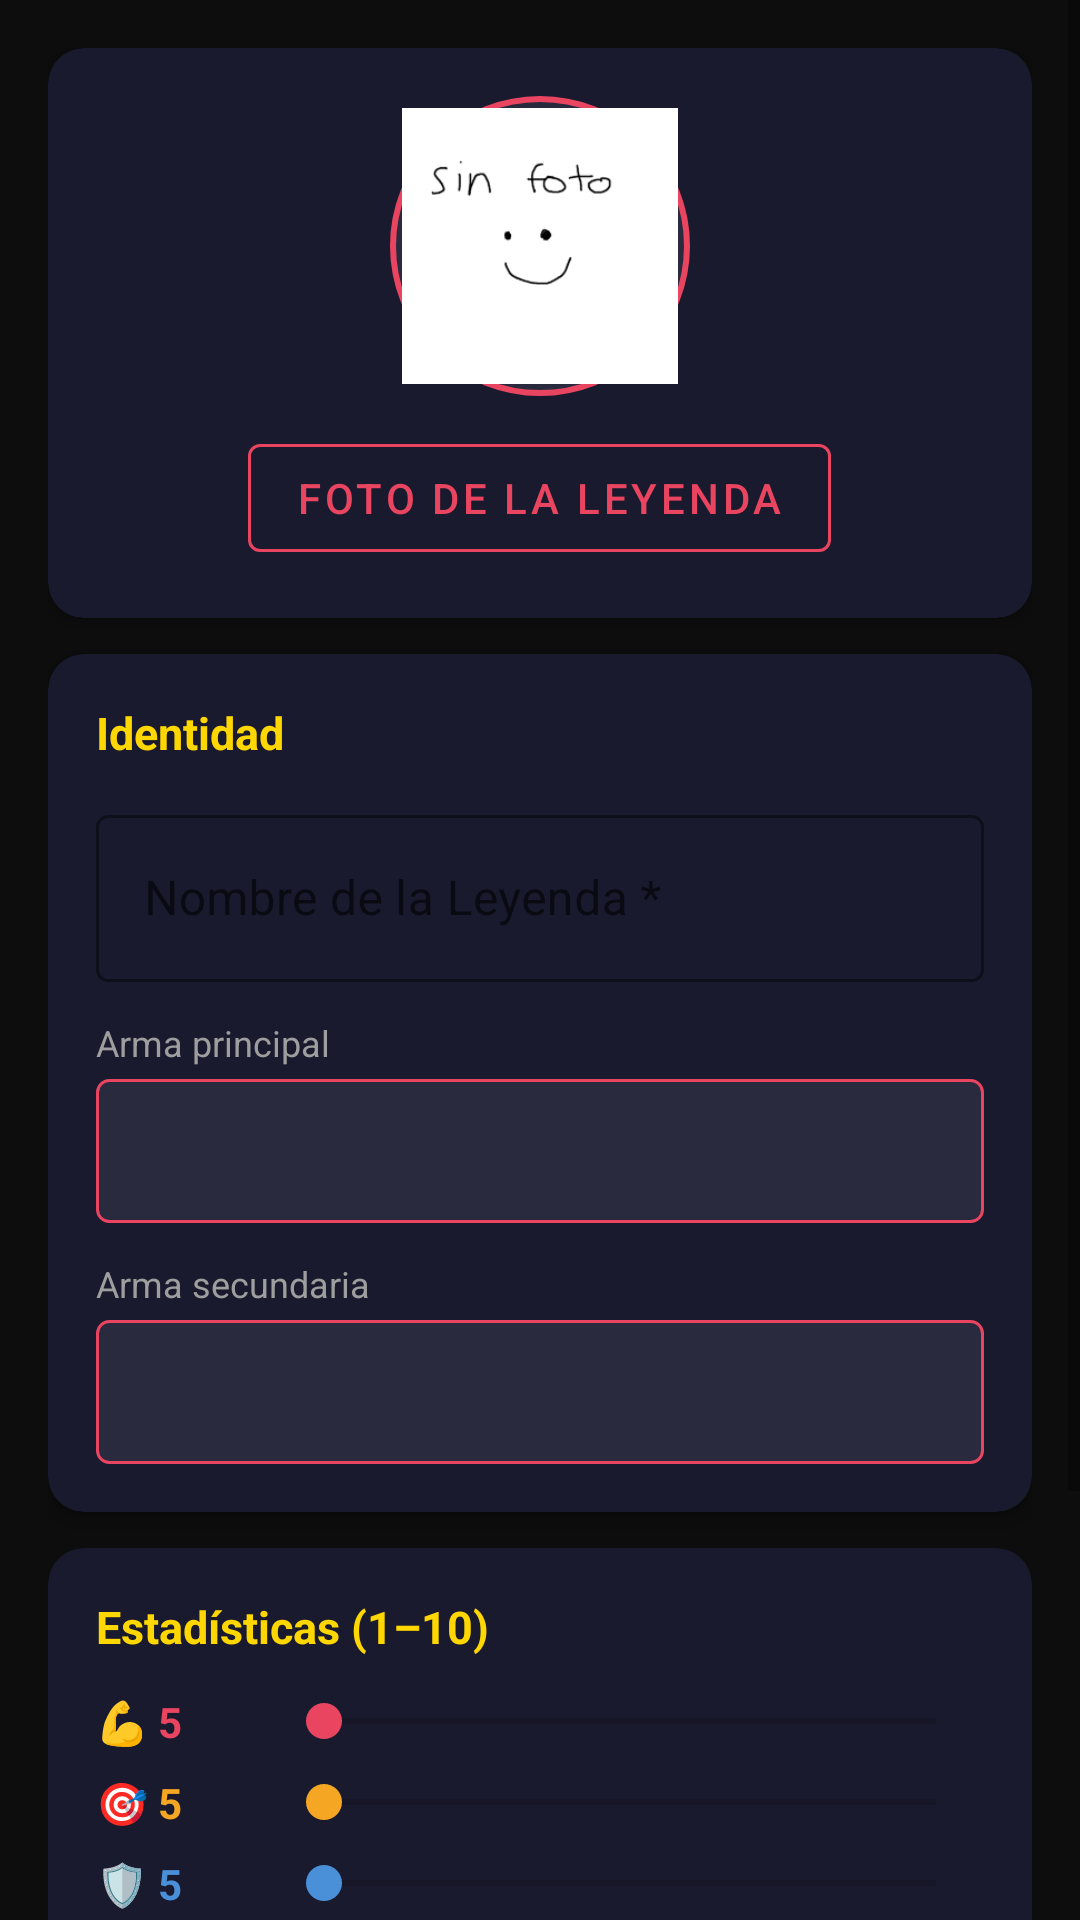

Layout XML and referenced resources for this Android screen:
<!-- AndroidManifest.xml: application theme Theme.TCGBrawl -->
<!-- res/layout/activity_add_legend.xml -->
<?xml version="1.0" encoding="utf-8"?>
<ScrollView xmlns:android="http://schemas.android.com/apk/res/android"
    xmlns:app="http://schemas.android.com/apk/res-auto"
    android:layout_width="match_parent"
    android:layout_height="match_parent"
    android:background="@color/bg_dark"
    android:fillViewport="true">

    <LinearLayout
        android:layout_width="match_parent"
        android:layout_height="wrap_content"
        android:orientation="vertical"
        android:padding="16dp">

        
        <androidx.cardview.widget.CardView
            android:layout_width="match_parent"
            android:layout_height="wrap_content"
            android:layout_marginBottom="12dp"
            app:cardBackgroundColor="@color/card_bg"
            app:cardCornerRadius="12dp"
            app:cardElevation="4dp">
            <LinearLayout
                android:layout_width="match_parent"
                android:layout_height="wrap_content"
                android:gravity="center"
                android:orientation="vertical"
                android:padding="16dp">

                <ImageView
                    android:id="@+id/ivLegendImagePreview"
                    android:layout_width="100dp"
                    android:layout_height="100dp"
                    android:layout_marginBottom="10dp"
                    android:background="@drawable/bg_image_circle"
                    android:padding="4dp"
                    android:scaleType="centerCrop"
                    android:src="@drawable/foto"
                    android:contentDescription="Vista previa" />

                <TextView
                    android:id="@+id/tvImageSelected"
                    android:layout_width="wrap_content"
                    android:layout_height="wrap_content"
                    android:layout_marginBottom="8dp"
                    android:textColor="@color/accent"
                    android:textSize="13sp"
                    android:visibility="gone" />

                <com.google.android.material.button.MaterialButton
                    android:id="@+id/btnSelectImage"
                    android:layout_width="wrap_content"
                    android:layout_height="wrap_content"
                    android:text="Foto de la Leyenda"
                    app:backgroundTint="@color/card_bg"
                    app:strokeColor="@color/accent"
                    app:strokeWidth="1dp"
                    android:textColor="@color/accent" />
            </LinearLayout>
        </androidx.cardview.widget.CardView>

        
        <androidx.cardview.widget.CardView
            android:layout_width="match_parent"
            android:layout_height="wrap_content"
            android:layout_marginBottom="12dp"
            app:cardBackgroundColor="@color/card_bg"
            app:cardCornerRadius="12dp"
            app:cardElevation="4dp">
            <LinearLayout
                android:layout_width="match_parent"
                android:layout_height="wrap_content"
                android:orientation="vertical"
                android:padding="16dp">

                <TextView
                    android:layout_width="wrap_content"
                    android:layout_height="wrap_content"
                    android:layout_marginBottom="12dp"
                    android:text="Identidad"
                    android:textColor="@color/gold"
                    android:textSize="15sp"
                    android:textStyle="bold" />

                <com.google.android.material.textfield.TextInputLayout
                    android:layout_width="match_parent"
                    android:layout_height="wrap_content"
                    android:layout_marginBottom="12dp"
                    android:hint="Nombre de la Leyenda *"
                    style="@style/Widget.MaterialComponents.TextInputLayout.OutlinedBox"
                    app:boxStrokeColor="@color/accent"
                    app:hintTextColor="@color/accent">
                    <com.google.android.material.textfield.TextInputEditText
                        android:id="@+id/etNombre"
                        android:layout_width="match_parent"
                        android:layout_height="wrap_content"
                        android:inputType="textCapWords"
                        android:textColor="@color/text_primary"
                        android:maxLines="1" />
                </com.google.android.material.textfield.TextInputLayout>

                <TextView
                    android:layout_width="wrap_content"
                    android:layout_height="wrap_content"
                    android:layout_marginBottom="4dp"
                    android:text="Arma principal"
                    android:textColor="@color/text_secondary"
                    android:textSize="12sp" />

                <Spinner
                    android:id="@+id/spinnerArma1"
                    android:layout_width="match_parent"
                    android:layout_height="48dp"
                    android:layout_marginBottom="12dp"
                    android:background="@drawable/bg_spinner"
                    android:padding="8dp" />

                <TextView
                    android:layout_width="wrap_content"
                    android:layout_height="wrap_content"
                    android:layout_marginBottom="4dp"
                    android:text="Arma secundaria"
                    android:textColor="@color/text_secondary"
                    android:textSize="12sp" />

                <Spinner
                    android:id="@+id/spinnerArma2"
                    android:layout_width="match_parent"
                    android:layout_height="48dp"
                    android:background="@drawable/bg_spinner"
                    android:padding="8dp" />

            </LinearLayout>
        </androidx.cardview.widget.CardView>

        
        <androidx.cardview.widget.CardView
            android:layout_width="match_parent"
            android:layout_height="wrap_content"
            android:layout_marginBottom="12dp"
            app:cardBackgroundColor="@color/card_bg"
            app:cardCornerRadius="12dp"
            app:cardElevation="4dp">
            <LinearLayout
                android:layout_width="match_parent"
                android:layout_height="wrap_content"
                android:orientation="vertical"
                android:padding="16dp">

                <TextView
                    android:layout_width="wrap_content"
                    android:layout_height="wrap_content"
                    android:layout_marginBottom="12dp"
                    android:text="Estadísticas (1–10)"
                    android:textColor="@color/gold"
                    android:textSize="15sp"
                    android:textStyle="bold" />

                
                <LinearLayout android:layout_width="match_parent" android:layout_height="wrap_content" android:orientation="horizontal" android:gravity="center_vertical" android:layout_marginBottom="8dp">
                    <TextView android:id="@+id/tvFuerzaVal" android:layout_width="60dp" android:layout_height="wrap_content" android:text="💪 5" android:textColor="#E94560" android:textStyle="bold" />
                    <SeekBar android:id="@+id/sbFuerza" android:layout_width="0dp" android:layout_height="wrap_content" android:layout_weight="1" android:progressTint="#E94560" android:thumbTint="#E94560" />
                </LinearLayout>

                
                <LinearLayout android:layout_width="match_parent" android:layout_height="wrap_content" android:orientation="horizontal" android:gravity="center_vertical" android:layout_marginBottom="8dp">
                    <TextView android:id="@+id/tvDestrezaVal" android:layout_width="60dp" android:layout_height="wrap_content" android:text="🎯 5" android:textColor="#F5A623" android:textStyle="bold" />
                    <SeekBar android:id="@+id/sbDestreza" android:layout_width="0dp" android:layout_height="wrap_content" android:layout_weight="1" android:progressTint="#F5A623" android:thumbTint="#F5A623" />
                </LinearLayout>

                
                <LinearLayout android:layout_width="match_parent" android:layout_height="wrap_content" android:orientation="horizontal" android:gravity="center_vertical" android:layout_marginBottom="8dp">
                    <TextView android:id="@+id/tvDefensaVal" android:layout_width="60dp" android:layout_height="wrap_content" android:text="🛡️ 5" android:textColor="#4A90D9" android:textStyle="bold" />
                    <SeekBar android:id="@+id/sbDefensa" android:layout_width="0dp" android:layout_height="wrap_content" android:layout_weight="1" android:progressTint="#4A90D9" android:thumbTint="#4A90D9" />
                </LinearLayout>

                
                <LinearLayout android:layout_width="match_parent" android:layout_height="wrap_content" android:orientation="horizontal" android:gravity="center_vertical">
                    <TextView android:id="@+id/tvVelocidadVal" android:layout_width="60dp" android:layout_height="wrap_content" android:text="💨 5" android:textColor="#7ED321" android:textStyle="bold" />
                    <SeekBar android:id="@+id/sbVelocidad" android:layout_width="0dp" android:layout_height="wrap_content" android:layout_weight="1" android:progressTint="#7ED321" android:thumbTint="#7ED321" />
                </LinearLayout>

            </LinearLayout>
        </androidx.cardview.widget.CardView>

        
        <com.google.android.material.button.MaterialButton
            android:id="@+id/btnGuardar"
            android:layout_width="match_parent"
            android:layout_height="52dp"
            android:layout_marginBottom="12dp"
            android:text="AÑADIR LEYENDA"
            android:textSize="15sp"
            android:textStyle="bold"
            app:backgroundTint="@color/accent"
            app:cornerRadius="8dp" />

        <com.google.android.material.button.MaterialButton
            android:id="@+id/btnCancelar"
            android:layout_width="match_parent"
            android:layout_height="52dp"
            android:text="CANCELAR"
            android:textSize="15sp"
            app:backgroundTint="@color/btn_cancel"
            app:cornerRadius="8dp"
            app:strokeColor="@color/accent"
            app:strokeWidth="1dp" />

    </LinearLayout>
</ScrollView>
<!-- resources referenced by this layout -->
<resources>
  <color name="accent">#E94560</color>
  <color name="bg_dark">#0D0D0D</color>
  <color name="btn_cancel">#2A2A3E</color>
  <color name="card_bg">#1A1A2E</color>
  <color name="gold">#FFD700</color>
  <color name="text_primary">#FFFFFF</color>
  <color name="text_secondary">#9E9E9E</color>
  <!-- drawable bg_image_circle (drawable) -->
  <?xml version="1.0" encoding="utf-8"?>
  <shape xmlns:android="http://schemas.android.com/apk/res/android"
      android:shape="oval">
      <solid android:color="#2A2A3E" />
      <stroke android:width="2dp" android:color="@color/accent" />
  </shape>
  <!-- drawable bg_spinner (drawable) -->
  <?xml version="1.0" encoding="utf-8"?>
  <shape xmlns:android="http://schemas.android.com/apk/res/android"
      android:shape="rectangle">
      <solid android:color="#2A2A3E" />
      <stroke android:width="1dp" android:color="@color/accent" />
      <corners android:radius="4dp" />
  </shape>
  <!-- drawable foto: png bitmap (drawable, 3285 bytes) -->
  <style name="Theme.TCGBrawl" parent="Theme.MaterialComponents.DayNight.NoActionBar">
          <item name="colorPrimary">@color/accent</item>
          <item name="colorPrimaryVariant">#C0392B</item>
          <item name="colorOnPrimary">@color/white</item>
          <item name="colorSecondary">@color/gold</item>
          <item name="colorOnSecondary">@color/black</item>
          <item name="android:statusBarColor">#0D0D0D</item>
          <item name="android:navigationBarColor">@color/bg_dark</item>
          <item name="android:windowBackground">@color/bg_dark</item>
  
          
          <item name="actionBarStyle">@style/MyActionBar</item>
      </style>
  <color name="white">#FFFFFFFF</color>
  <color name="black">#FF000000</color>
  <style name="MyActionBar" parent="Widget.AppCompat.ActionBar">
          <item name="background">@color/card_bg</item>
          <item name="titleTextStyle">@style/MyActionBarTitle</item>
      </style>
  <style name="MyActionBarTitle" parent="TextAppearance.AppCompat.Widget.ActionBar.Title">
          <item name="android:textColor">@color/gold</item>
          <item name="android:textStyle">bold</item>
      </style>
</resources>
